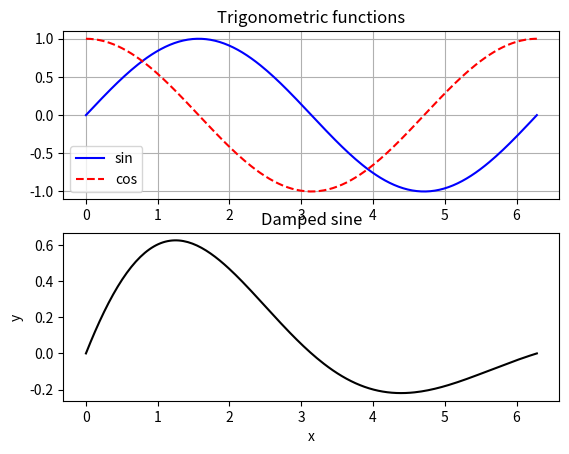

Here is the Python script that generated this plot:
"""plotting.py - converted from plotting.m

Two-panel figure saved to PNG, plus a few numeric summaries.
"""
import matplotlib.pyplot as plt
import numpy as np

x = np.linspace(0, 2 * np.pi, 200)         # MATLAB: linspace -> np.linspace
y1 = np.sin(x)                             # MATLAB: sin -> np.sin
y2 = np.cos(x)                             # MATLAB: cos -> np.cos
y3 = np.sin(x) * np.exp(-x / 3)            # MATLAB: .* and exp -> * and np.exp

fig = plt.figure()                         # MATLAB: figure('Visible','off') -> plt.figure (no plt.show)
plt.subplot(2, 1, 1)                       # MATLAB: subplot -> plt.subplot
plt.plot(x, y1, "b-", x, y2, "r--")        # MATLAB: plot -> plt.plot
plt.legend(["sin", "cos"])                 # MATLAB: legend -> plt.legend
plt.title("Trigonometric functions")       # MATLAB: title -> plt.title
plt.grid(True)                             # MATLAB: grid on -> plt.grid(True)

plt.subplot(2, 1, 2)                       # MATLAB: subplot -> plt.subplot
plt.plot(x, y3, "k", linewidth=1.5)        # MATLAB: plot(...,'LineWidth',1.5) -> plt.plot(linewidth=1.5)
plt.xlabel("x")                            # MATLAB: xlabel -> plt.xlabel
plt.ylabel("y")                            # MATLAB: ylabel -> plt.ylabel
plt.title("Damped sine")                   # MATLAB: title -> plt.title

fig.savefig("plotting_output.png")         # MATLAB: saveas -> fig.savefig

area_y3 = np.trapezoid(y3, x)              # MATLAB: trapz(x, y3) -> np.trapezoid(y3, x) (note argument order)
imax = int(np.argmax(y3))                  # MATLAB: [ymax, imax] = max(y3) -> np.argmax (0-based)
ymax = y3[imax]
x_at_max = x[imax]
zero_cross = int(np.sum(np.abs(np.diff(np.sign(y2))) > 0))  # MATLAB: sum, abs, diff, sign -> np.sum, np.abs, np.diff, np.sign
